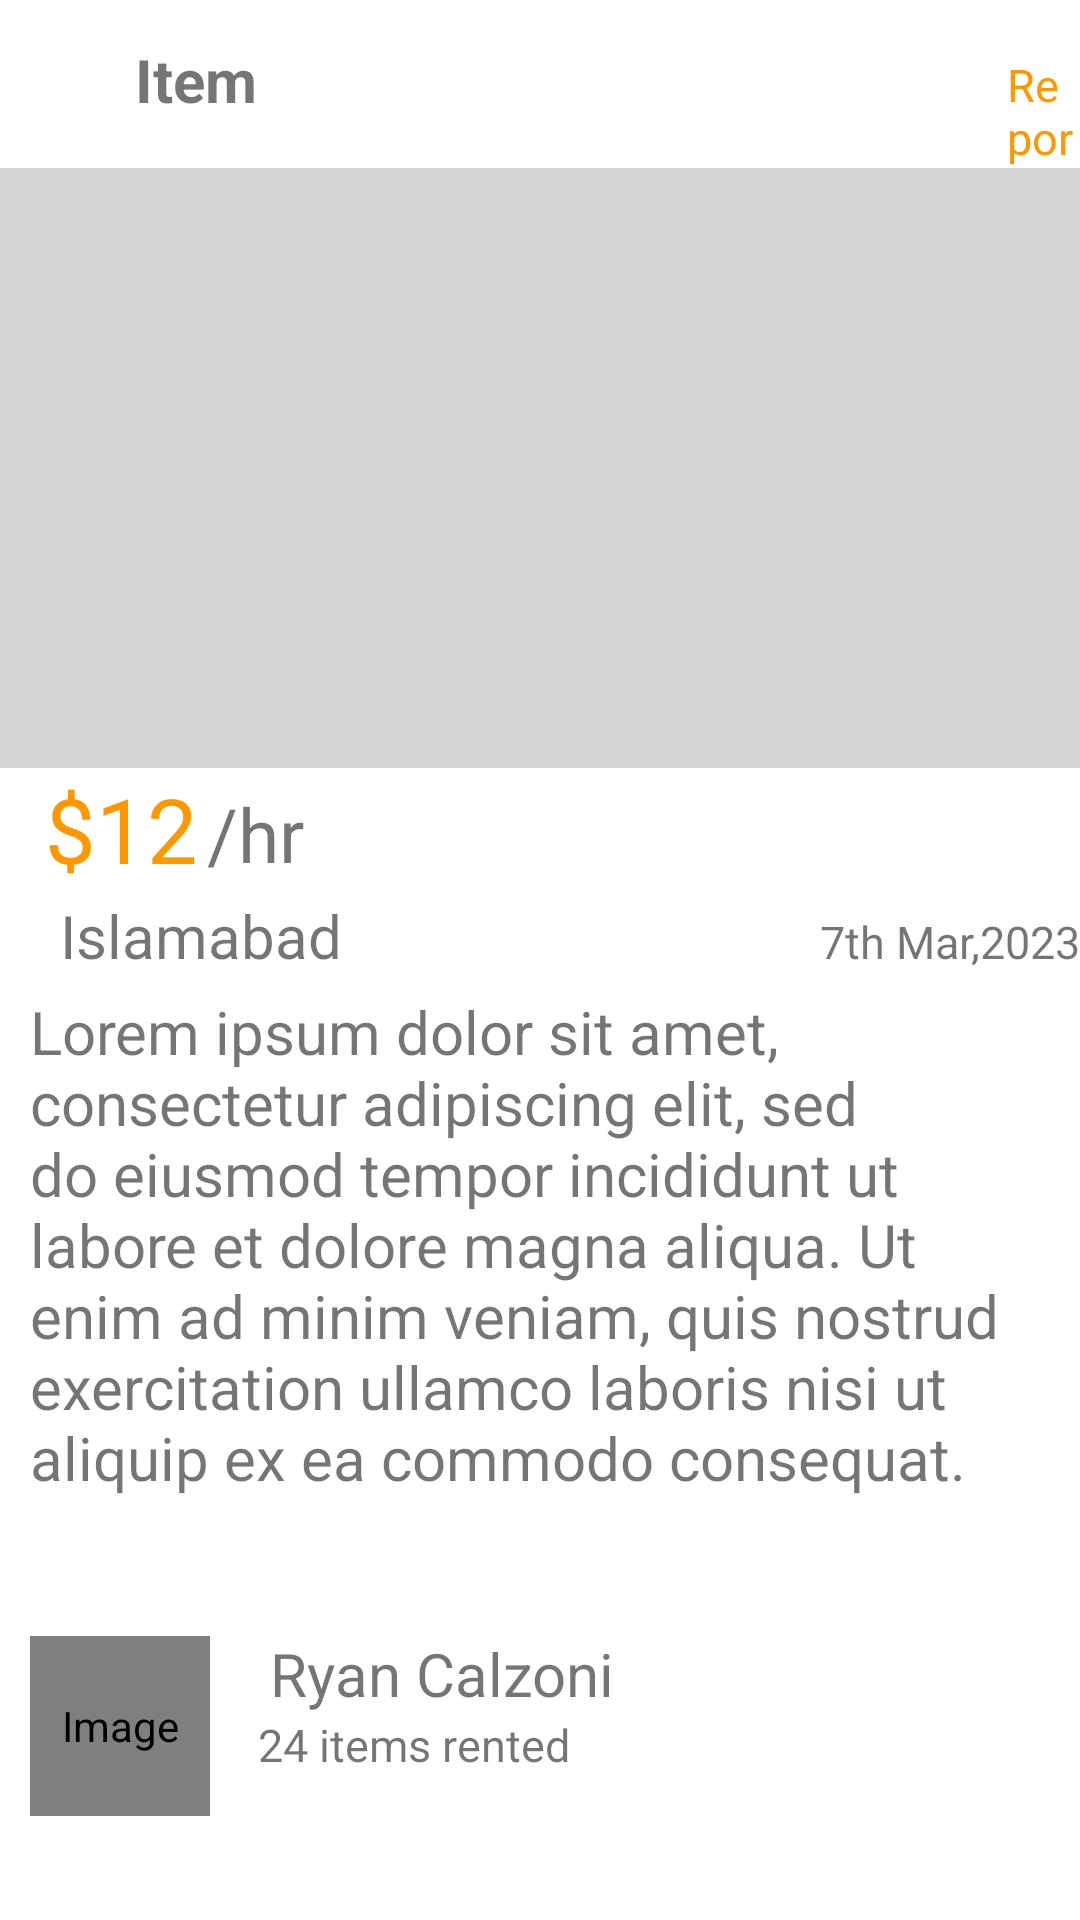

Reconstruct the res/layout file that produces this screen, plus the resources it refers to.
<!-- AndroidManifest.xml: application theme Theme.K201688 -->
<!-- res/layout/activity_item12.xml -->
<?xml version="1.0" encoding="utf-8"?>
<RelativeLayout xmlns:android="http://schemas.android.com/apk/res/android"
    xmlns:app="http://schemas.android.com/apk/res-auto"
    xmlns:tools="http://schemas.android.com/tools"
    android:layout_width="match_parent"
    android:layout_height="match_parent"
    tools:context=".item12">

    <androidx.appcompat.widget.Toolbar
        android:id="@+id/toolbar"
        android:layout_width="match_parent"
        android:layout_height="?attr/actionBarSize"
        />

    <View
        android:id="@+id/line"
        android:layout_width="match_parent"
        android:layout_height="1dp"
        android:background="#918F8F"
        android:layout_below="@id/toolbar"
        />

    <ImageView
        android:id="@+id/backButton"
        android:layout_width="wrap_content"
        android:layout_height="wrap_content"
        android:layout_gravity="start"
        android:layout_marginStart="10dp"
        android:layout_marginTop="15dp"
        android:clickable="true"
        android:contentDescription="Back"
        android:focusable="true"
        android:src="@drawable/baseline_arrow_back_24"
        tools:ignore="TouchTargetSizeCheck" />

    <TextView
        android:id="@+id/name"
        android:layout_width="wrap_content"
        android:layout_height="wrap_content"
        android:text="Item"
        android:textSize="20sp"
        android:paddingTop="13dp"
        android:textStyle="bold"
        android:layout_marginLeft="45dp"
        />

    <TextView
        android:id="@+id/reportText"
        android:layout_width="wrap_content"
        android:layout_height="wrap_content"
        android:layout_marginLeft="250dp"
        android:layout_marginTop="18dp"
        android:layout_toRightOf="@id/name"
        android:text="Report"
        android:textColor="#ff9800"
        android:textSize="15dp"

        tools:ignore="TextSizeCheck" />

    <androidx.viewpager2.widget.ViewPager2
        android:id="@+id/linear1"
        android:layout_width="match_parent"
        android:layout_height="200dp"
        android:layout_below="@id/toolbar"
        android:background="#D8D5D5"/>

    <TextView
        android:id="@+id/twelve"
        android:layout_width="wrap_content"
        android:layout_height="wrap_content"
        android:layout_below="@id/linear1"
        android:text="$12"
        android:textColor="#ff9800"
        android:textSize="30dp"
        android:layout_marginLeft="15dp"
        />

    <TextView
        android:layout_width="wrap_content"
        android:layout_height="wrap_content"
        android:layout_below="@id/linear1"
        android:layout_toRightOf="@id/twelve"
        android:text="/hr"
        android:textSize="25dp"
        android:paddingTop="5dp"
        android:paddingLeft="3dp"
        />


    <LinearLayout
        android:id="@+id/linear2"
        android:layout_width="match_parent"
        android:layout_height="wrap_content"
        android:orientation="horizontal"
        android:layout_below="@id/twelve"
        >

        <ImageView
            android:layout_width="wrap_content"
            android:layout_height="wrap_content"
            android:src="@drawable/baseline_location_on_24"
            android:layout_marginLeft="10dp"
            android:paddingTop="3dp"
            />
        <TextView
            android:layout_width="wrap_content"
            android:layout_height="wrap_content"
            android:text="Islamabad"
            android:id="@+id/city"
            android:layout_marginLeft="10dp"
            android:textSize="20dp"
            android:paddingTop="2dp"
            />


        <TextView
            android:layout_width="match_parent"
            android:layout_height="wrap_content"
            android:text="7th Mar,2023"
            android:textAlignment="viewEnd"
            android:textSize="15dp"
            tools:ignore="TextSizeCheck" />

    </LinearLayout>
    <LinearLayout
        android:id="@+id/linear3"
        android:layout_width="match_parent"
        android:layout_height="wrap_content"
        android:orientation="horizontal"
        android:layout_below="@id/linear2"
        android:layout_marginTop="5dp"
        >

        <TextView
            android:layout_width="wrap_content"
            android:layout_height="wrap_content"
            android:text="Lorem ipsum dolor sit amet, consectetur adipiscing elit, sed do eiusmod tempor incididunt ut labore et dolore magna aliqua. Ut enim ad minim veniam, quis nostrud exercitation ullamco laboris nisi ut aliquip ex ea commodo consequat. "
            android:textSize="20dp"
            android:id="@+id/description"
            android:layout_marginLeft="10dp"
            android:layout_marginRight="10dp"
            />

    </LinearLayout>

    <RelativeLayout
        android:id="@+id/secondRelative"
        android:layout_width="match_parent"
        android:layout_height="wrap_content"
        android:layout_marginLeft="10dp"
        android:layout_below="@id/linear3"
        android:layout_marginTop="30dp"
        android:layout_marginRight="10dp"
        >
        <de.hdodenhof.circleimageview.CircleImageView
            android:id="@+id/circularImageView1"
            android:layout_width="60dp"
            android:layout_height="60dp"
            android:layout_marginTop="16dp"
            android:src="@drawable/person1"
            android:contentDescription="Image"
            app:civ_border_width="2dp"
            app:civ_border_color="#000000" />

        <TextView
            android:id="@+id/text1"
            android:layout_width="wrap_content"
            android:layout_height="wrap_content"
            android:layout_toRightOf="@id/circularImageView1"
            android:text="Ryan Calzoni"
            android:textSize="20dp"
            android:layout_marginTop="15dp"
            android:layout_marginLeft="20dp"
            />

        <TextView
            android:layout_width="wrap_content"
            android:layout_height="wrap_content"
            android:layout_below="@id/text1"
            android:layout_marginLeft="16dp"
            android:layout_toRightOf="@id/circularImageView1"
            android:text="24 items rented"
            android:textSize="15dp"
            tools:ignore="TextSizeCheck" />

        <ImageView
            android:layout_width="wrap_content"
            android:layout_height="30dp"
            android:src="@drawable/baseline_chat_bubble_outline_24"
            android:layout_toRightOf="@id/text1"
            android:layout_marginTop="30dp"
            android:layout_marginLeft="150dp"
            />

        <androidx.appcompat.widget.Toolbar
            android:id="@+id/toolbar2"
            android:layout_width="match_parent"
            android:layout_height="10dp"
            android:layout_below="@+id/circularImageView1"
            android:layout_marginTop="50dp"/>
        <View
            android:layout_width="match_parent"
            android:layout_height="1dp"
            android:background="#AAA8A8"
            android:layout_below="@id/toolbar2" />
        <TextView
            android:layout_marginStart="20dp"
            android:layout_marginEnd="20dp"
            android:layout_marginTop="150dp"
            android:layout_width="match_parent"
            android:layout_height="50dp"
            android:background="@drawable/rounded_rectangle_orange"
            android:text="Rent It"
            android:textColor="@color/white"
            android:textStyle="bold"
            android:gravity="center"
            android:textSize="20sp"/>

    </RelativeLayout>


</RelativeLayout>
<!-- resources referenced by this layout -->
<resources>
  <!-- drawable baseline_chat_bubble_outline_24 (drawable) -->
  <vector android:height="24dp" android:tint="#323232"
      android:viewportHeight="24" android:viewportWidth="24"
      android:width="24dp" xmlns:android="http://schemas.android.com/apk/res/android">
      <path android:fillColor="@android:color/white" android:pathData="M20,2L4,2c-1.1,0 -2,0.9 -2,2v18l4,-4h14c1.1,0 2,-0.9 2,-2L22,4c0,-1.1 -0.9,-2 -2,-2zM20,16L6,16l-2,2L4,4h16v12z"/>
  </vector>
  <!-- drawable rounded_rectangle_orange (drawable) -->
  <shape xmlns:android="http://schemas.android.com/apk/res/android"
      android:shape="rectangle">
      <solid android:color="#FF9800" /> 
      <corners android:radius="8dp" /> 
  </shape>
  <style name="Theme.K201688" parent="Theme.MaterialComponents.DayNight.DarkActionBar">
          
          <item name="colorPrimary">@color/purple_500</item>
          <item name="colorPrimaryVariant">@color/purple_700</item>
          <item name="colorOnPrimary">@color/white</item>
          
          <item name="colorSecondary">@color/teal_200</item>
          <item name="colorSecondaryVariant">@color/teal_700</item>
          <item name="colorOnSecondary">@color/black</item>
          
          <item name="android:statusBarColor">?attr/colorPrimaryVariant</item>
          
      </style>
  <!-- not gathered from this repository: default colours our renderer supplied (Android Studio template values) -->
  <color name="purple_500">#FF6200EE</color>
  <color name="purple_700">#FF3700B3</color>
  <color name="teal_200">#FF03DAC5</color>
  <color name="teal_700">#FF018786</color>
  <color name="black">#FF000000</color>
  <color name="white">#FFFFFFFF</color>
</resources>
